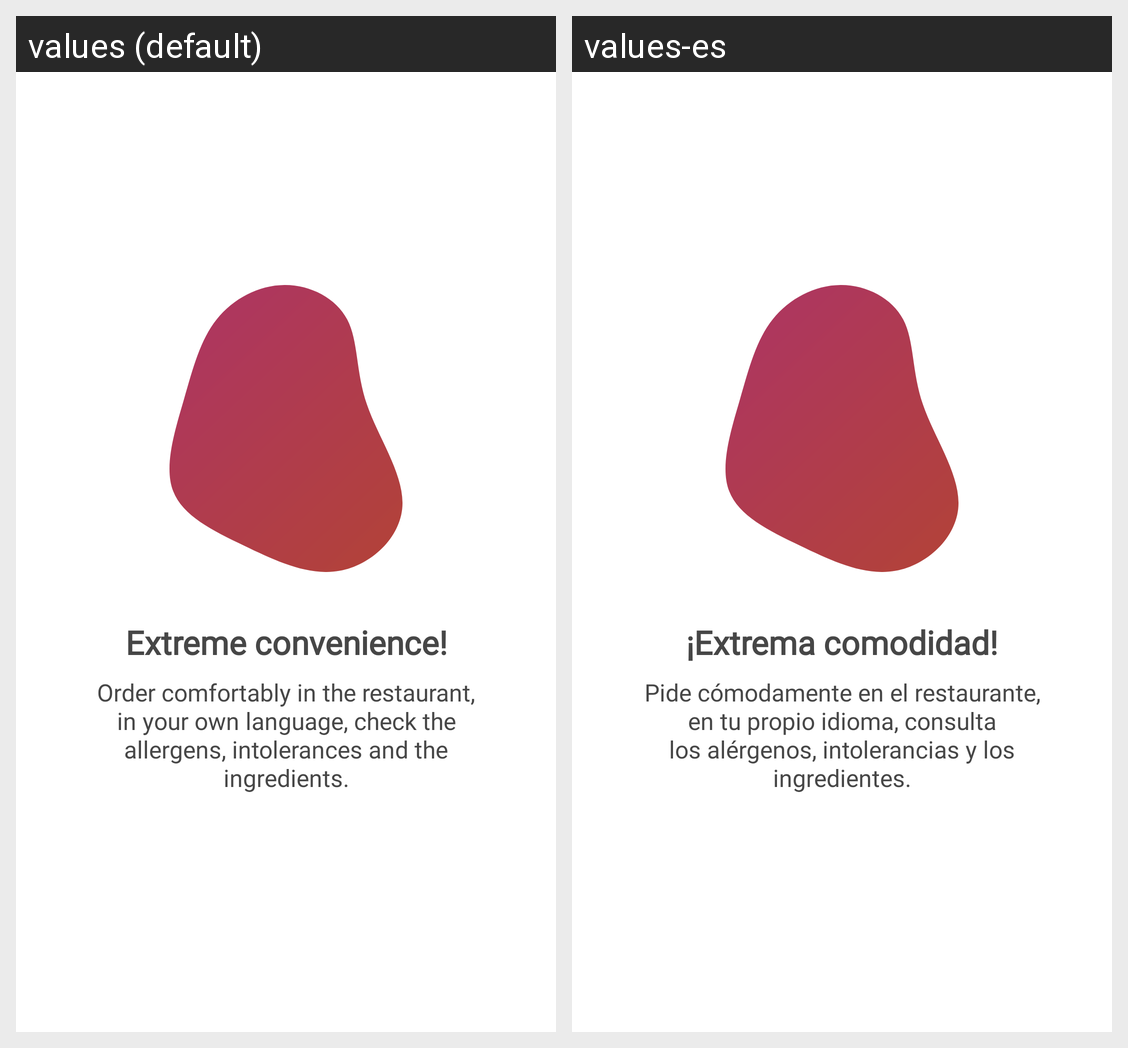

This grid shows one Android layout under two languages. Give, for every string resource on the screen, its name, the default text and each shown locale's text.
Android screen res/layout/fragment_onboarding_first_screen.xml rendered under 2 locales, left to right: values (default), values-es. Device: Nexus 5 (rendered at 1080×1920; each locale shown at half size, 540×960, under a caption strip naming it); theme Theme.FoodService.
Strings drawn on this screen, with the default value and each locale's value (text and hints the layout hard-codes, and strings that could not be matched under every locale, appear in the picture but are not listed):

onboarding_title1
  values: Extreme convenience!
  values-es: ¡Extrema comodidad!

onboarding_desc1
  values: Order comfortably in the restaurant, in your own language, check the allergens, intolerances and the ingredients.
  values-es: Pide cómodamente en el restaurante, en tu propio idioma, consulta los alérgenos, intolerancias y los ingredientes.
